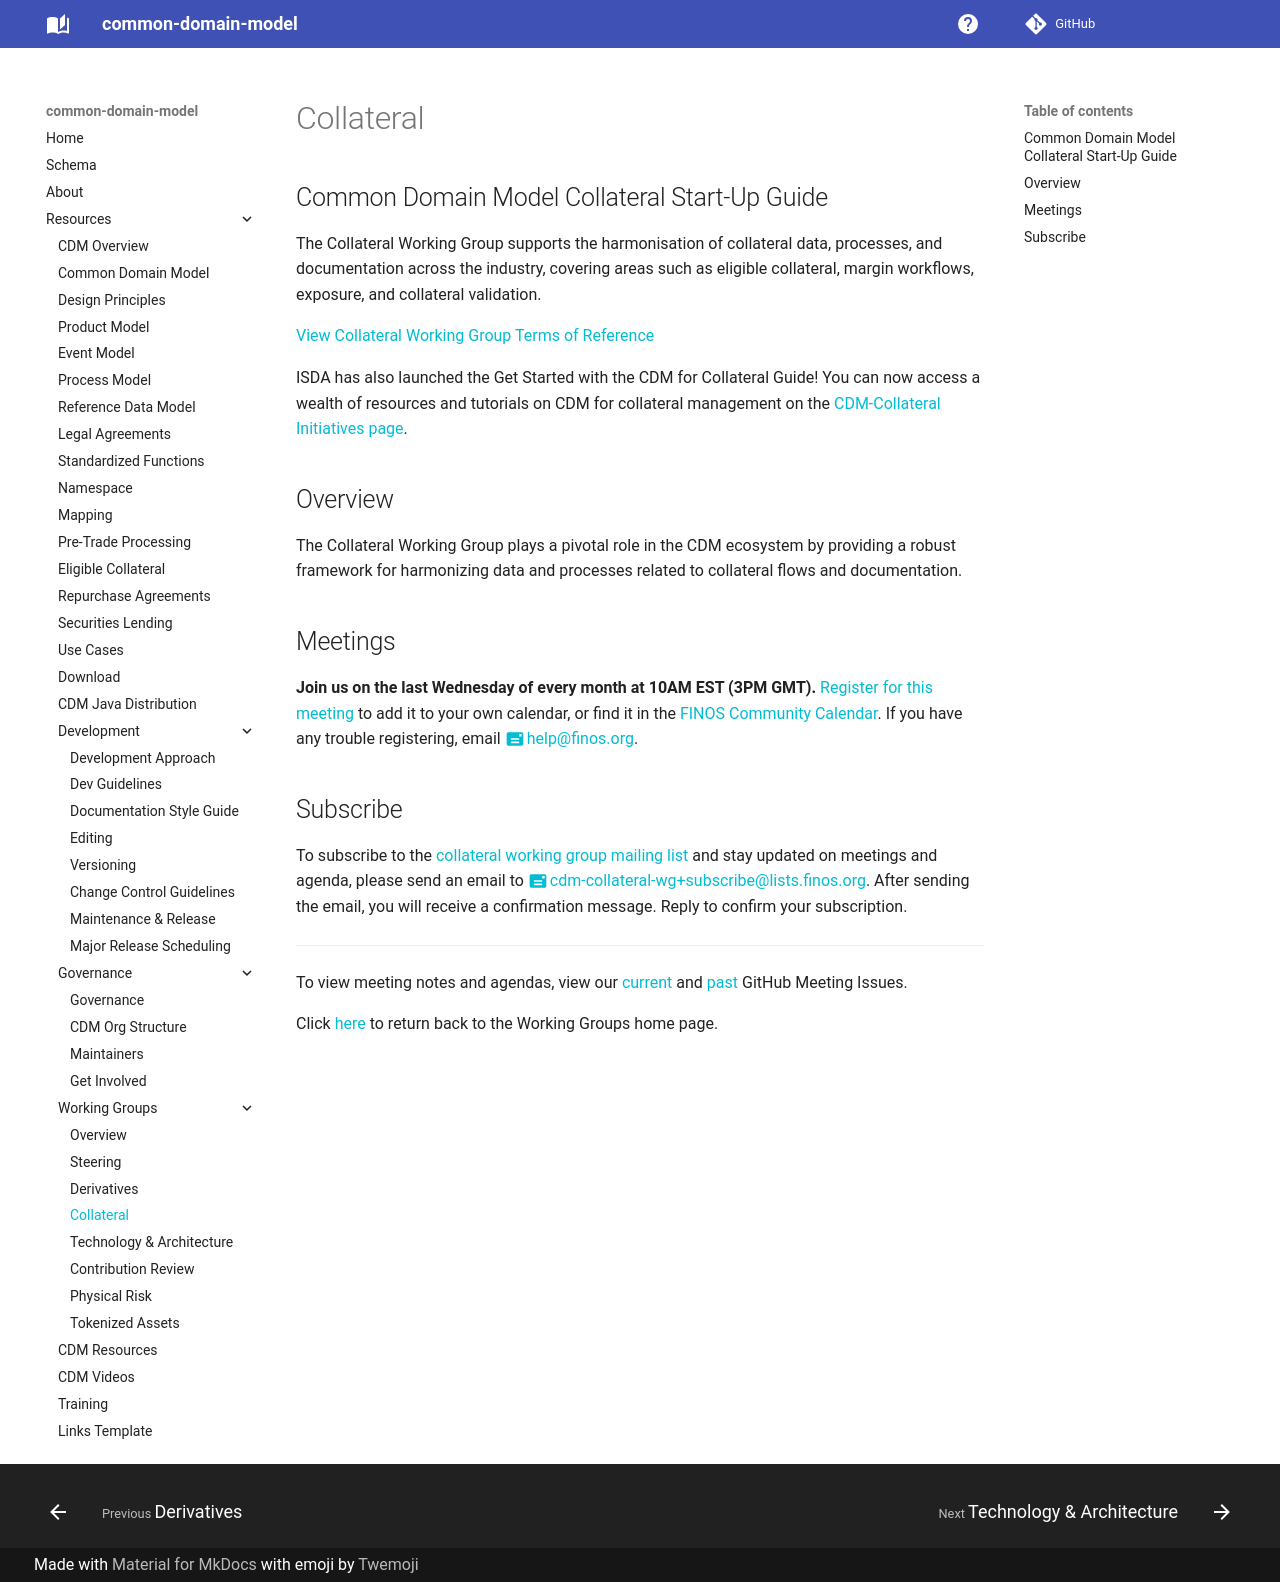

repository: lmodel/common-domain-model · page: CDM-Collateral-WG/index.html · generator: mkdocs

---
title: CDM Collateral Working Group
---

## Common Domain Model Collateral Start-Up Guide

The Collateral Working Group supports the harmonisation of collateral data, processes, and documentation across the industry, covering areas such as eligible collateral, margin workflows, exposure, and collateral validation.

[View Collateral Working Group Terms of Reference](https://github.com/finos/common-domain-model/blob/master/website/static/pdfs/CDM.Collateral.WG.Book.of.Work.May.2023.pdf)

ISDA has also launched the Get Started with the CDM for Collateral Guide! You can now access a wealth of resources and tutorials on CDM for collateral management on the [CDM-Collateral Initiatives page](https://www.isda.org/2023/02/16/isda-collateral-initiatives/).

## Overview

The Collateral Working Group plays a pivotal role in the CDM ecosystem by providing a robust framework for harmonizing data and processes related to collateral flows and documentation.

## Meetings

**Join us on the last Wednesday of every month at 10AM EST (3PM GMT).** [Register for this meeting](https://zoom-lfx.platform.linuxfoundation.org/meeting/94271033159?password=0452bf20-88ad-423b-8b3b-a23c57524f09&invite=true) to add it to your own calendar, or find it in the [FINOS Community Calendar](https://www.finos.org/calendar). If you have any trouble registering, email help@finos.org. 


## Subscribe

To subscribe to the [collateral working group mailing list](https://lists.finos.org/g/cdm-collateral-wg) and stay updated on meetings and agenda, please send an email to [cdm-collateral-wg+subscribe@lists.finos.org](mailto:cdm-collateral-wg+subscribe@lists.finos.org). After sending the email, you will receive a confirmation message. Reply to confirm your subscription.

---

To view meeting notes and agendas, view our [current](https://github.com/finos/common-domain-model/issues?q=is%3Aissue+%22CDM+Collateral+Working+Group%22+is%3Aopen) and [past](https://github.com/finos/common-domain-model/issues?q=is%3Aissue+%22CDM+Collateral+Working+Group%22+is%3Aclosed) GitHub Meeting Issues. 

Click [here](working-groups.md) to return back to the Working Groups home page.
